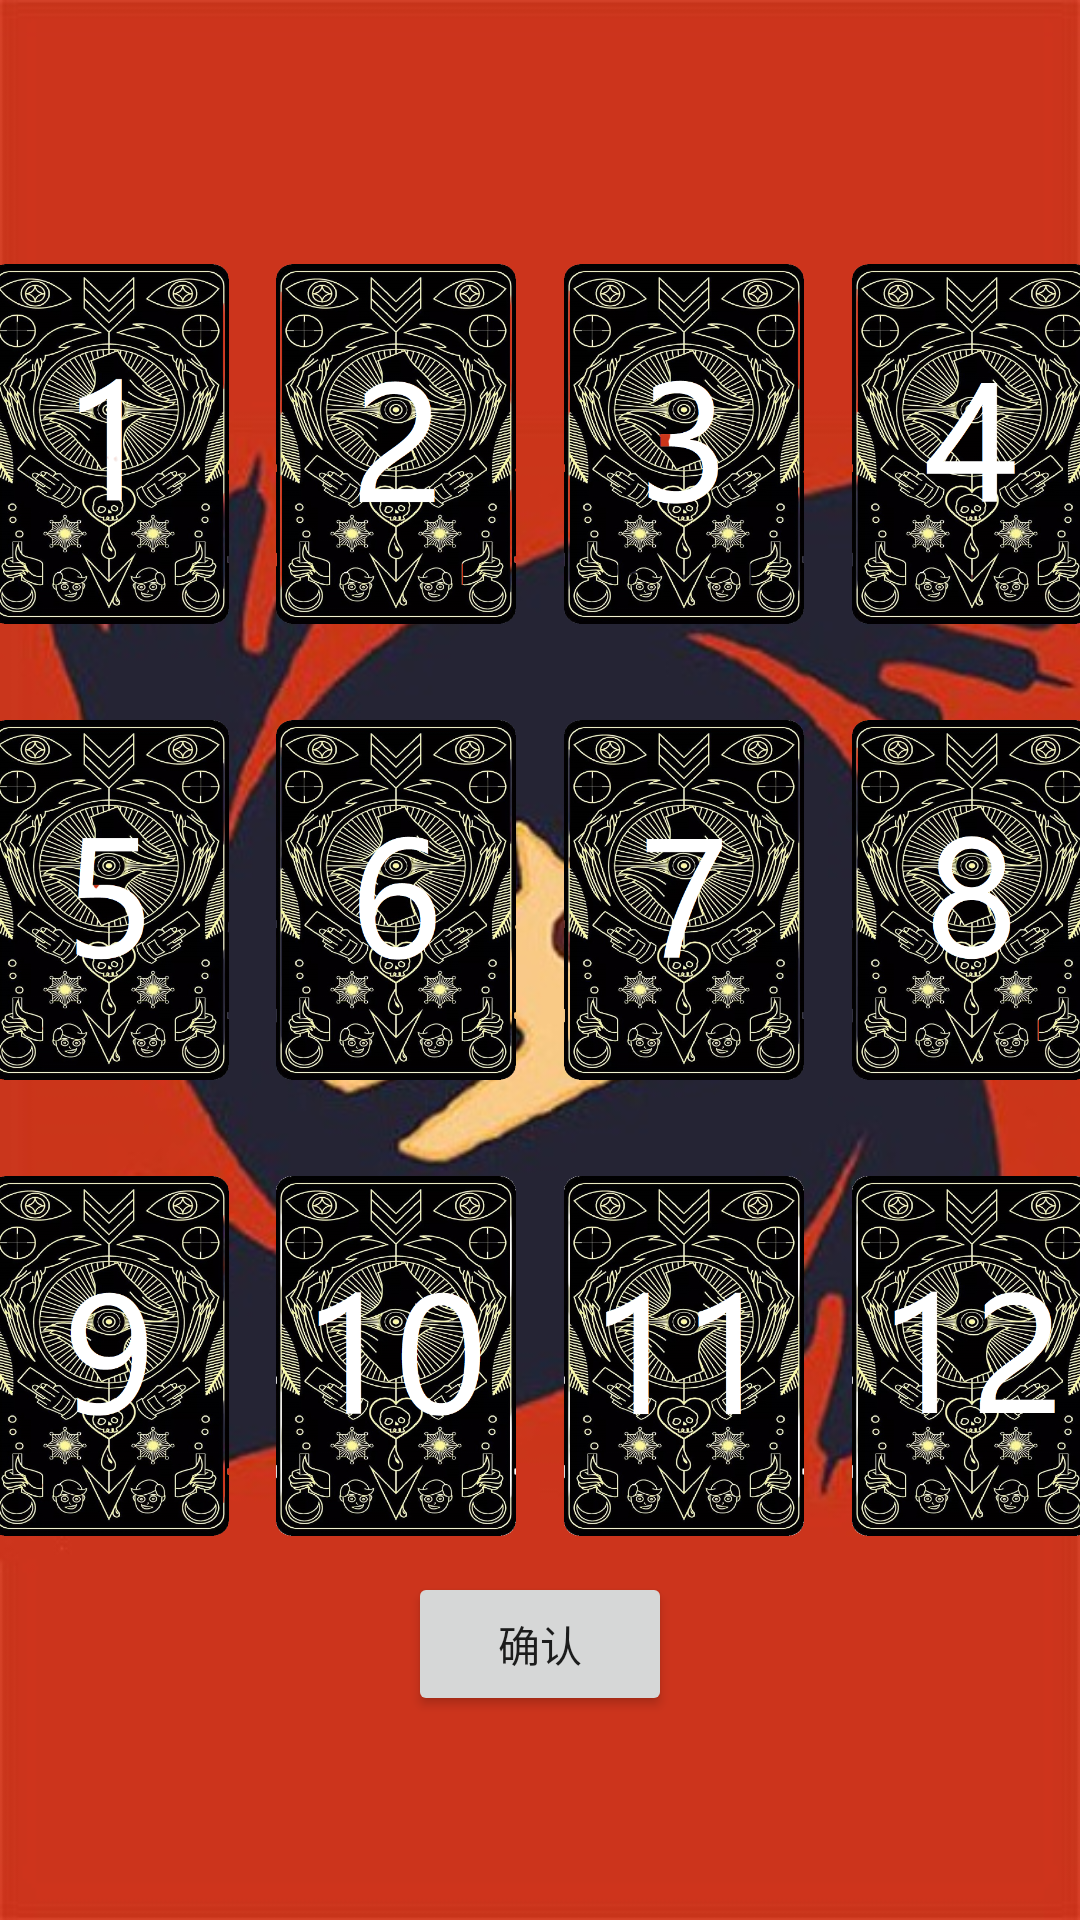

Write the Android layout XML for this screen, with the resource values it uses.
<!-- AndroidManifest.xml: application theme Theme.Werewolf -->
<!-- res/layout/activity_night.xml -->
<?xml version="1.0" encoding="utf-8"?>
<androidx.constraintlayout.widget.ConstraintLayout xmlns:android="http://schemas.android.com/apk/res/android"
    xmlns:app="http://schemas.android.com/apk/res-auto"
    xmlns:tools="http://schemas.android.com/tools"
    android:layout_width="match_parent"
    android:layout_height="match_parent"
    android:background="@drawable/werewolf_background1"
    tools:context=".Night">

    <TextView
        android:id="@+id/actionLabel"
        android:layout_width="wrap_content"
        android:layout_height="wrap_content"
        android:clickable="false"
        android:textColor="#FFFFFF"
        android:textSize="36sp"
        android:textStyle="bold"
        app:layout_constraintBottom_toBottomOf="parent"
        app:layout_constraintEnd_toEndOf="parent"
        app:layout_constraintHorizontal_bias="0.498"
        app:layout_constraintStart_toStartOf="parent"
        app:layout_constraintTop_toTopOf="parent"
        app:layout_constraintVertical_bias="0.046" />

    <ImageView
        android:id="@+id/pCard1"
        android:contentDescription="@string/id1"
        android:layout_width="80dp"
        android:layout_height="120dp"
        android:layout_row="0"
        android:layout_column="0"
        android:layout_marginStart="16dp"
        android:layout_marginTop="36dp"
        android:layout_marginEnd="8dp"
        android:layout_marginBottom="16dp"
        android:clickable="true"
        android:focusable="true"
        android:duplicateParentState="true"
        android:src="@drawable/card_back1"
        app:layout_constraintBottom_toTopOf="@+id/pCard5"
        app:layout_constraintEnd_toStartOf="@+id/pCard2"
        app:layout_constraintStart_toStartOf="parent"
        app:layout_constraintTop_toBottomOf="@+id/actionLabel" />

    <ImageView
        android:id="@+id/pCard2"
        android:contentDescription="@string/id2"
        android:layout_width="80dp"
        android:layout_height="120dp"
        android:layout_row="0"
        android:layout_column="1"
        android:layout_marginStart="8dp"
        android:layout_marginTop="36dp"
        android:layout_marginEnd="8dp"
        android:layout_marginBottom="16dp"
        android:clickable="true"
        android:focusable="true"
        android:src="@drawable/card_back2"
        app:layout_constraintBottom_toTopOf="@+id/pCard6"
        app:layout_constraintEnd_toStartOf="@+id/pCard3"
        app:layout_constraintStart_toEndOf="@+id/pCard1"
        app:layout_constraintTop_toBottomOf="@+id/actionLabel" />

    <ImageView
        android:id="@+id/pCard3"
        android:contentDescription="@string/id3"
        android:layout_width="80dp"
        android:layout_height="120dp"
        android:layout_row="0"
        android:layout_column="2"
        android:layout_marginStart="8dp"
        android:layout_marginTop="36dp"
        android:layout_marginEnd="8dp"
        android:layout_marginBottom="16dp"
        android:clickable="true"
        android:focusable="true"
        android:src="@drawable/card_back3"
        app:layout_constraintBottom_toTopOf="@+id/pCard7"
        app:layout_constraintEnd_toStartOf="@+id/pCard4"
        app:layout_constraintStart_toEndOf="@+id/pCard2"
        app:layout_constraintTop_toBottomOf="@+id/actionLabel" />

    <ImageView
        android:id="@+id/pCard4"
        android:contentDescription="@string/id4"
        android:layout_width="80dp"
        android:layout_height="120dp"
        android:layout_row="0"
        android:layout_column="3"
        android:layout_marginStart="8dp"
        android:layout_marginTop="36dp"
        android:layout_marginEnd="16dp"
        android:layout_marginBottom="16dp"
        android:clickable="true"
        android:focusable="true"
        android:src="@drawable/card_back4"
        app:layout_constraintBottom_toTopOf="@+id/pCard8"
        app:layout_constraintEnd_toEndOf="parent"
        app:layout_constraintStart_toEndOf="@+id/pCard3"
        app:layout_constraintTop_toBottomOf="@+id/actionLabel" />

    <ImageView
        android:id="@+id/pCard5"
        android:contentDescription="@string/id5"
        android:layout_width="80dp"
        android:layout_height="120dp"
        android:layout_row="1"
        android:layout_column="0"
        android:layout_marginStart="16dp"
        android:layout_marginTop="16dp"
        android:layout_marginEnd="8dp"
        android:layout_marginBottom="16dp"
        android:clickable="true"
        android:focusable="true"
        android:src="@drawable/card_back5"
        app:layout_constraintBottom_toTopOf="@+id/pCard9"
        app:layout_constraintEnd_toStartOf="@+id/pCard6"
        app:layout_constraintStart_toStartOf="parent"
        app:layout_constraintTop_toBottomOf="@+id/pCard1" />

    <ImageView
        android:id="@+id/pCard6"
        android:contentDescription="@string/id6"
        android:layout_width="80dp"
        android:layout_height="120dp"
        android:layout_row="1"
        android:layout_column="1"
        android:layout_marginStart="8dp"
        android:layout_marginTop="16dp"
        android:layout_marginEnd="8dp"
        android:layout_marginBottom="16dp"
        android:clickable="true"
        android:focusable="true"
        android:src="@drawable/card_back6"
        app:layout_constraintBottom_toTopOf="@+id/pCard10"
        app:layout_constraintEnd_toStartOf="@+id/pCard7"
        app:layout_constraintStart_toEndOf="@+id/pCard5"
        app:layout_constraintTop_toBottomOf="@+id/pCard2" />

    <ImageView
        android:id="@+id/pCard7"
        android:contentDescription="@string/id7"
        android:layout_width="80dp"
        android:layout_height="120dp"
        android:layout_row="1"
        android:layout_column="2"
        android:layout_marginStart="8dp"
        android:layout_marginTop="16dp"
        android:layout_marginEnd="8dp"
        android:layout_marginBottom="16dp"
        android:clickable="true"
        android:focusable="true"
        android:src="@drawable/card_back7"
        app:layout_constraintBottom_toTopOf="@+id/pCard11"
        app:layout_constraintEnd_toStartOf="@+id/pCard8"
        app:layout_constraintStart_toEndOf="@+id/pCard6"
        app:layout_constraintTop_toBottomOf="@+id/pCard3" />

    <ImageView
        android:id="@+id/pCard8"
        android:contentDescription="@string/id8"
        android:layout_width="80dp"
        android:layout_height="120dp"
        android:layout_row="1"
        android:layout_column="3"
        android:layout_marginStart="8dp"
        android:layout_marginTop="16dp"
        android:layout_marginEnd="16dp"
        android:layout_marginBottom="16dp"
        android:clickable="true"
        android:focusable="true"
        android:src="@drawable/card_back8"
        app:layout_constraintBottom_toTopOf="@+id/pCard12"
        app:layout_constraintEnd_toEndOf="parent"
        app:layout_constraintStart_toEndOf="@+id/pCard7"
        app:layout_constraintTop_toBottomOf="@+id/pCard4" />

    <ImageView
        android:id="@+id/pCard9"
        android:layout_width="80dp"
        android:layout_height="120dp"
        android:layout_row="2"
        android:layout_column="0"
        android:layout_marginStart="16dp"
        android:layout_marginTop="16dp"
        android:layout_marginEnd="8dp"
        android:layout_marginBottom="36dp"
        android:clickable="true"
        android:contentDescription="@string/id9"
        android:focusable="true"
        android:src="@drawable/card_back9"
        app:layout_constraintBottom_toTopOf="@+id/confirmButton"
        app:layout_constraintEnd_toStartOf="@+id/pCard10"
        app:layout_constraintStart_toStartOf="parent"
        app:layout_constraintTop_toBottomOf="@+id/pCard5" />

    <ImageView
        android:id="@+id/pCard10"
        android:layout_width="80dp"
        android:layout_height="120dp"
        android:layout_row="2"
        android:layout_column="1"
        android:layout_marginStart="8dp"
        android:layout_marginTop="16dp"
        android:layout_marginEnd="8dp"
        android:layout_marginBottom="36dp"
        android:clickable="true"
        android:contentDescription="@string/id10"
        android:focusable="true"
        android:src="@drawable/card_back10"
        app:layout_constraintBottom_toTopOf="@+id/confirmButton"
        app:layout_constraintEnd_toStartOf="@+id/pCard11"
        app:layout_constraintStart_toEndOf="@+id/pCard9"
        app:layout_constraintTop_toBottomOf="@+id/pCard6" />

    <ImageView
        android:id="@+id/pCard11"
        android:layout_width="80dp"
        android:layout_height="120dp"
        android:layout_row="2"
        android:layout_column="2"
        android:layout_marginStart="8dp"
        android:layout_marginTop="16dp"
        android:layout_marginEnd="8dp"
        android:layout_marginBottom="36dp"
        android:clickable="true"
        android:contentDescription="@string/id11"
        android:focusable="true"
        android:src="@drawable/card_back11"
        app:layout_constraintBottom_toTopOf="@+id/confirmButton"
        app:layout_constraintEnd_toStartOf="@+id/pCard12"
        app:layout_constraintStart_toEndOf="@+id/pCard10"
        app:layout_constraintTop_toBottomOf="@+id/pCard7" />

    <ImageView
        android:id="@+id/pCard12"
        android:layout_width="80dp"
        android:layout_height="120dp"
        android:layout_row="2"
        android:layout_column="3"
        android:layout_marginStart="8dp"
        android:layout_marginTop="16dp"
        android:layout_marginEnd="16dp"
        android:layout_marginBottom="36dp"
        android:clickable="true"
        android:contentDescription="@string/id12"
        android:focusable="true"
        android:src="@drawable/card_back12"
        app:layout_constraintBottom_toTopOf="@+id/confirmButton"
        app:layout_constraintEnd_toEndOf="parent"
        app:layout_constraintStart_toEndOf="@+id/pCard11"
        app:layout_constraintTop_toBottomOf="@+id/pCard8" />

    <Button
        android:id="@+id/confirmButton"
        android:layout_width="wrap_content"
        android:layout_height="wrap_content"
        android:layout_marginBottom="68dp"
        android:text="@string/confirmButtonLabel"
        app:layout_constraintBottom_toBottomOf="parent"
        app:layout_constraintEnd_toEndOf="parent"
        app:layout_constraintStart_toStartOf="parent" />

    <Button
        android:id="@+id/saveButton"
        android:layout_width="wrap_content"
        android:layout_height="wrap_content"
        android:layout_marginEnd="24dp"
        android:layout_marginBottom="68dp"
        android:enabled="false"
        android:text="@string/witcherSaveButtonTextLabel"
        android:visibility="invisible"
        app:layout_constraintBottom_toBottomOf="parent"
        app:layout_constraintEnd_toStartOf="@+id/killButton"
        app:layout_constraintHorizontal_bias="0.786"
        app:layout_constraintStart_toStartOf="parent" />

    <Button
        android:id="@+id/killButton"
        android:layout_width="wrap_content"
        android:layout_height="wrap_content"
        android:layout_marginStart="24dp"
        android:layout_marginBottom="68dp"
        android:enabled="false"
        android:text="@string/witcherKillButtonTextLabel"
        android:visibility="invisible"
        app:layout_constraintBottom_toBottomOf="parent"
        app:layout_constraintEnd_toEndOf="parent"
        app:layout_constraintStart_toEndOf="@+id/saveButton" />

</androidx.constraintlayout.widget.ConstraintLayout>
<!-- resources referenced by this layout -->
<resources>
  <!-- drawable card_back1: png bitmap (drawable, 450090 bytes) -->
  <!-- drawable card_back10: png bitmap (drawable, 408726 bytes) -->
  <!-- drawable card_back11: png bitmap (drawable, 419288 bytes) -->
  <!-- drawable card_back12: png bitmap (drawable, 412488 bytes) -->
  <!-- drawable card_back2: png bitmap (drawable, 444565 bytes) -->
  <!-- drawable card_back3: png bitmap (drawable, 446246 bytes) -->
  <!-- drawable card_back4: png bitmap (drawable, 440606 bytes) -->
  <!-- drawable card_back5: png bitmap (drawable, 444800 bytes) -->
  <!-- drawable card_back6: png bitmap (drawable, 441875 bytes) -->
  <!-- drawable card_back7: png bitmap (drawable, 448413 bytes) -->
  <!-- drawable card_back8: png bitmap (drawable, 441843 bytes) -->
  <!-- drawable card_back9: png bitmap (drawable, 440680 bytes) -->
  <!-- drawable werewolf_background1: jpeg bitmap (drawable, 47681 bytes) -->
  <string name="confirmButtonLabel">确认</string>
  <string name="id1">1</string>
  <string name="id10">10</string>
  <string name="id11">11</string>
  <string name="id12">12</string>
  <string name="id2">2</string>
  <string name="id3">3</string>
  <string name="id4">4</string>
  <string name="id5">5</string>
  <string name="id6">6</string>
  <string name="id7">7</string>
  <string name="id8">8</string>
  <string name="id9">9</string>
  <string name="witcherKillButtonTextLabel">使用毒药</string>
  <string name="witcherSaveButtonTextLabel">使用解药</string>
  <style name="Theme.Werewolf" parent="Theme.MaterialComponents.DayNight.DarkActionBar">
  
  
  
  
  
          
          <item name="colorPrimary">#cc341c</item>
          <item name="colorPrimaryVariant">@color/purple_700</item>
          <item name="colorOnPrimary">@color/white</item>
  
          
          <item name="colorSecondary">@color/teal_200</item>
          <item name="colorSecondaryVariant">@color/teal_700</item>
          <item name="colorOnSecondary">@color/black</item>
  
          
          <item name="android:statusBarColor" tools:targetApi="l">?attr/colorPrimary</item>
  
          <item name="android:textColorHint">@color/white</item>
          
      </style>
  <!-- not gathered from this repository: default colours our renderer supplied (Android Studio template values) -->
  <color name="purple_700">#FF3700B3</color>
  <color name="teal_200">#FF03DAC5</color>
  <color name="teal_700">#FF018786</color>
  <color name="black">#FF000000</color>
  <color name="white">#FFFFFFFF</color>
</resources>
